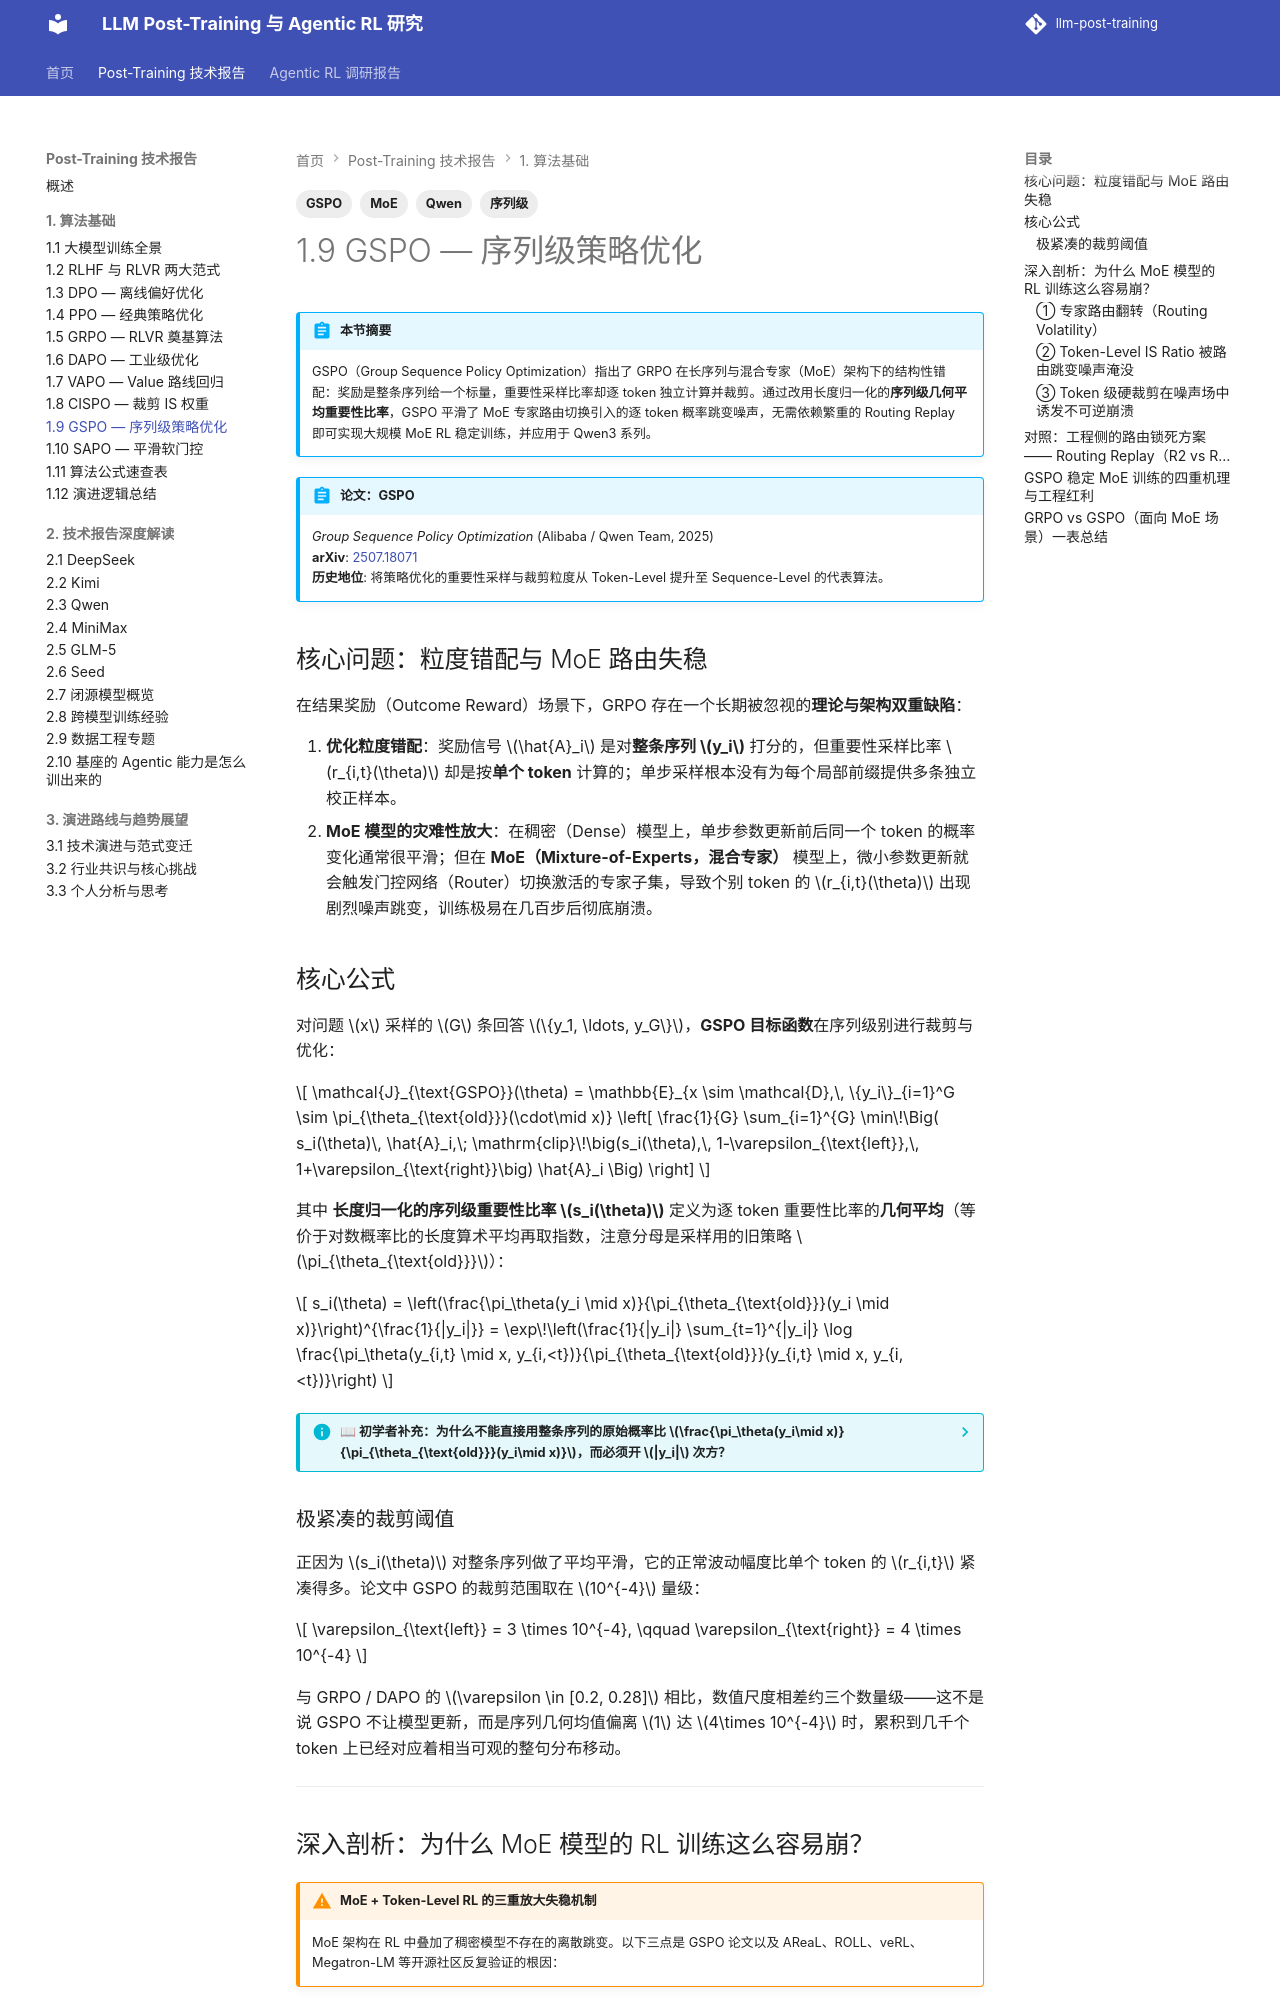

repository: QJK-BUAA/llm-post-training · page: post-training/ch1/1.9-gspo/index.html · generator: mkdocs

---
title: 1.9 GSPO — 序列级策略优化
description: GSPO 将重要性采样比率从 Token 级提升至序列几何平均，解决 MoE 模型路由波动导致的 RL 崩溃问题。
tags:
  - GSPO
  - 序列级
  - MoE
  - Qwen
---

# 1.9 GSPO — 序列级策略优化

!!! abstract "本节摘要"
    GSPO（Group Sequence Policy Optimization）指出了 GRPO 在长序列与混合专家（MoE）架构下的结构性错配：奖励是整条序列给一个标量，重要性采样比率却逐 token 独立计算并裁剪。通过改用长度归一化的**序列级几何平均重要性比率**，GSPO 平滑了 MoE 专家路由切换引入的逐 token 概率跳变噪声，无需依赖繁重的 Routing Replay 即可实现大规模 MoE RL 稳定训练，并应用于 Qwen3 系列。

!!! abstract "论文：GSPO"
    *Group Sequence Policy Optimization* (Alibaba / Qwen Team, 2025)  
    **arXiv**: [2507.18071](https://arxiv.org/abs/2507.18071)  
    **历史地位**: 将策略优化的重要性采样与裁剪粒度从 Token-Level 提升至 Sequence-Level 的代表算法。

## 核心问题：粒度错配与 MoE 路由失稳

在结果奖励（Outcome Reward）场景下，GRPO 存在一个长期被忽视的**理论与架构双重缺陷**：

1. **优化粒度错配**：奖励信号 $\hat{A}_i$ 是对**整条序列 $y_i$** 打分的，但重要性采样比率 $r_{i,t}(\theta)$ 却是按**单个 token** 计算的；单步采样根本没有为每个局部前缀提供多条独立校正样本。
2. **MoE 模型的灾难性放大**：在稠密（Dense）模型上，单步参数更新前后同一个 token 的概率变化通常很平滑；但在 **MoE（Mixture-of-Experts，混合专家）** 模型上，微小参数更新就会触发门控网络（Router）切换激活的专家子集，导致个别 token 的 $r_{i,t}(\theta)$ 出现剧烈噪声跳变，训练极易在几百步后彻底崩溃。

## 核心公式

对问题 $x$ 采样的 $G$ 条回答 $\{y_1, \ldots, y_G\}$，**GSPO 目标函数**在序列级别进行裁剪与优化：

$$
\mathcal{J}_{\text{GSPO}}(\theta) = \mathbb{E}_{x \sim \mathcal{D},\, \{y_i\}_{i=1}^G \sim \pi_{\theta_{\text{old}}}(\cdot\mid x)} \left[ \frac{1}{G} \sum_{i=1}^{G} \min\!\Big( s_i(\theta)\, \hat{A}_i,\; \mathrm{clip}\!\big(s_i(\theta),\, 1-\varepsilon_{\text{left}},\, 1+\varepsilon_{\text{right}}\big) \hat{A}_i \Big) \right]
$$

其中 **长度归一化的序列级重要性比率 $s_i(\theta)$** 定义为逐 token 重要性比率的**几何平均**（等价于对数概率比的长度算术平均再取指数，注意分母是采样用的旧策略 $\pi_{\theta_{\text{old}}}$）：

$$
s_i(\theta) = \left(\frac{\pi_\theta(y_i \mid x)}{\pi_{\theta_{\text{old}}}(y_i \mid x)}\right)^{\frac{1}{|y_i|}} = \exp\!\left(\frac{1}{|y_i|} \sum_{t=1}^{|y_i|} \log \frac{\pi_\theta(y_{i,t} \mid x, y_{i,<t})}{\pi_{\theta_{\text{old}}}(y_{i,t} \mid x, y_{i,<t})}\right)
$$

??? info "📖 初学者补充：为什么不能直接用整条序列的原始概率比 $\frac{\pi_\theta(y_i\mid x)}{\pi_{\theta_{\text{old}}}(y_i\mid x)}$，而必须开 $|y_i|$ 次方？"
    整条序列的概率等于所有 token 条件概率的连乘：$\frac{\pi_\theta(y_i\mid x)}{\pi_{\theta_{\text{old}}}(y_i\mid x)} = \prod_{t=1}^{|y_i|} r_{i,t}(\theta)$。
    假设序列长度 $|y_i| = 4,000$，哪怕每个 token 的概率仅仅一致微增了 $1\%$（$r_{i,t} = 1.01$），连乘 $4,000$ 次之后整句概率比就会变成 $1.01^{4000} \approx 1.9 \times 10^{17}$（直接浮点数上溢爆炸）；反之若微降 $1\%$，连乘后就变成 $0.99^{4000} \approx 3.3 \times 10^{-18} \approx 0$！而且不同回答长度不同，连乘值的数值尺度根本不可比。

    取 $\frac{1}{|y_i|}$ 次幂（几何平均）后，$s_i(\theta)$ 被拉回到与序列长度无关的稳定尺度（上例中恒为 $1.01$）。并且对未裁剪分支求导时：

    $$
    \nabla_\theta s_i(\theta) = s_i(\theta) \cdot \frac{1}{|y_i|} \sum_{t=1}^{|y_i|} \nabla_\theta \log \pi_\theta(y_{i,t} \mid x, y_{i,<t})
    $$

    这意味着**同一条序列内的所有 token 共享同一个干净的序列级标量权重 $s_i(\theta)$**，不再受个别 token 局部比率抖动的干扰。（注：论文还给出了支持传入逐 token 优势的变体 GSPO-token，核心仍是用序列比率抑制局部方差。）
